pico-8 play session: hold → + tap 🅾

[t = 1 s] hold → ~1s, tap 🅾 ~2×
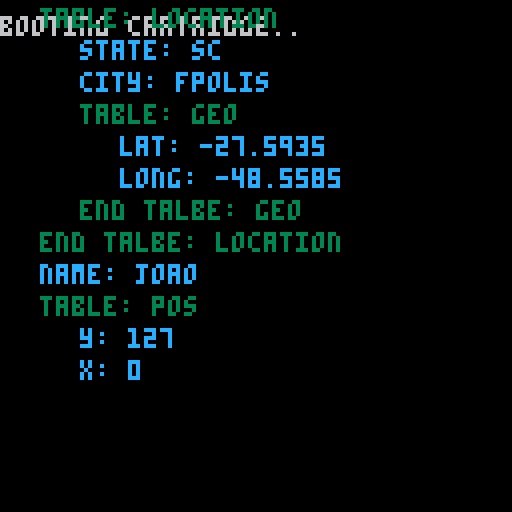

pico-8 cartridge
version 42
__lua__
function inc_y(y)
	return y + 8
end

function tab(lvl)
	return lvl * 10
end

function print_table(obj, y, lvl)	
	for key, value in pairs(obj) do
		if type(value) == "table" then
			print("table: " .. key, tab(lvl), y, 3)
			y = inc_y(y)
			y = print_table(value, y, lvl + 1)
			print("end talbe: " .. key, tab(lvl), y, 3)
			y = inc_y(y)
		else
			print(key .. ": " .. tostr(value), tab(lvl), y, 12)
			y = inc_y(y)
		end
	end
	return y
end

player = {}
player.age = "23"
player.pos = {x = 0, y = 127}
player.alive = true
player.name = "joao"
player.location = {
	city = "fpolis",
	state = "sc",
	geo = {
		long = -48.558540,
		lat = -27.593500
	}
}
player.lang = "pt_br"

local y = 10
local lvl = 1 --level

print_table(player, y, lvl)
print(" ")
print(" ")
print(" ")
__gfx__
00000000000000000000000000000000000000000000000000000000000000000000000000000000000000000000000000000000000000000000000000000000
00000000000000000000000000000000000000000000000000000000000000000000000000000000000000000000000000000000000000000000000000000000
00700700000000000000000000000000000000000000000000000000000000000000000000000000000000000000000000000000000000000000000000000000
00077000000000000000000000000000000000000000000000000000000000000000000000000000000000000000000000000000000000000000000000000000
00077000000000000000000000000000000000000000000000000000000000000000000000000000000000000000000000000000000000000000000000000000
00700700000000000000000000000000000000000000000000000000000000000000000000000000000000000000000000000000000000000000000000000000
